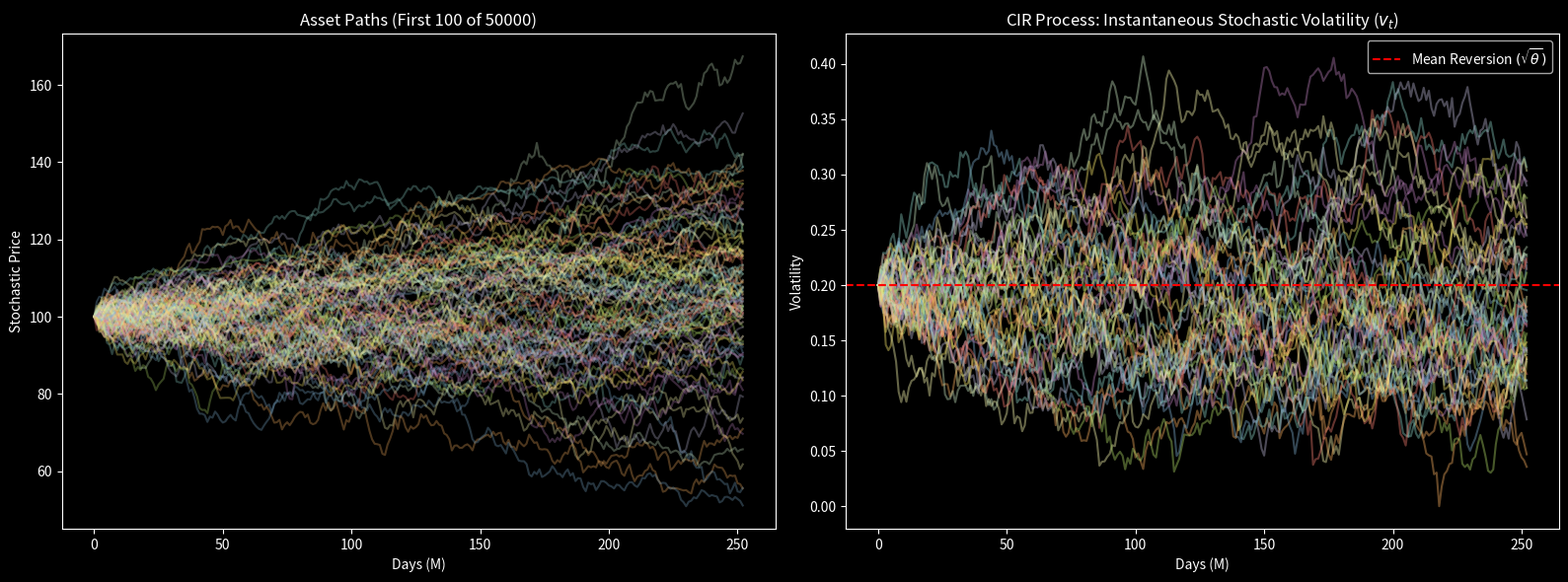

Write Python code to recreate this figure.
import numpy as np
import pandas as pd
import matplotlib.pyplot as plt
from mpl_toolkits.mplot3d import Axes3D
import seaborn as sns
from scipy.stats import norm

plt.style.use('dark_background')
np.random.seed(42) # Strict reproducibility for sensitivity analysis

def heston_paths(S0, v0, kappa, theta, xi, rho, r, T, M, N):
    """
    Simulates N paths of the Heston model with M steps in time T
    using Euler discretization and Antithetic Variables for 
    algorithmic variance reduction.
    """
    dt = T / M
    # Correlated brownian motions
    Z_v = np.random.normal(0, 1, (M, N))
    Z_s_uncorr = np.random.normal(0, 1, (M, N))
    Z_s = rho * Z_v + np.sqrt(1 - rho**2) * Z_s_uncorr
    
    # Initialize arrays
    v = np.zeros((M + 1, N))
    v[0] = v0
    S = np.zeros((M + 1, N))
    S[0] = S0
    
    # Euler-Maruyama
    for t in range(1, M + 1):
        v[t] = np.maximum(0, v[t-1] + kappa * (theta - v[t-1]) * dt + xi * np.sqrt(v[t-1]) * np.sqrt(dt) * Z_v[t-1])
        S[t] = S[t-1] * np.exp((r - 0.5 * v[t-1]) * dt + np.sqrt(v[t-1]) * np.sqrt(dt) * Z_s[t-1])
        
    return S, v

# Pre-computation of Sensitivities (Greeks)
S0 = 100.0   # Spot
v0 = 0.04    # Initial Variance (20% Vol)
kappa = 2.0  # Reversion speed
theta = 0.04 # Long-term mean
xi = 0.3     # Vol-of-vol
rho = -0.7   # Leverage effect
r = 0.03     # Risk-free rate
T = 1.0      # Maturity (1 year)
M = 252      # Trading days
N = 50000    # Simulated paths

print(f"[*] Computing {N} paths under Heston...")
S_paths, v_paths = heston_paths(S0, v0, kappa, theta, xi, rho, r, T, M, N)
print("[+] Simulation complete.")

K_strike = 100
asian_average = np.mean(S_paths, axis=0)
payoffs = np.maximum(asian_average - K_strike, 0)
discounted_payoffs = np.exp(-r * T) * payoffs
mc_price = np.mean(discounted_payoffs)
mc_std_error = np.std(discounted_payoffs) / np.sqrt(N)

print(f"Estimated Value (Asian Call Option): ${mc_price:.4f}")
print(f"Standard Error (Monte Carlo): ±${mc_std_error:.4f}")

fig, (ax1, ax2) = plt.subplots(1, 2, figsize=(16, 6))

# Plot asset paths
ax1.plot(S_paths[:, :100], alpha=0.3, linewidth=1.5)
ax1.set_title(f'Asset Paths (First 100 of {N})', fontsize=12)
ax1.set_xlabel('Days (M)')
ax1.set_ylabel('Stochastic Price')

# Plot volatility paths showing mean reversion
v_paths_sqrt = np.sqrt(v_paths[:, :50])
ax2.plot(v_paths_sqrt, alpha=0.4, linewidth=1.5)
ax2.axhline(y=np.sqrt(theta), color='red', linestyle='--', label=r'Mean Reversion $(\sqrt{\theta})$')
ax2.set_title('CIR Process: Instantaneous Stochastic Volatility ($v_t$)', fontsize=12)
ax2.set_xlabel('Days (M)')
ax2.set_ylabel('Volatility')
ax2.legend()

plt.tight_layout()
plt.show()
